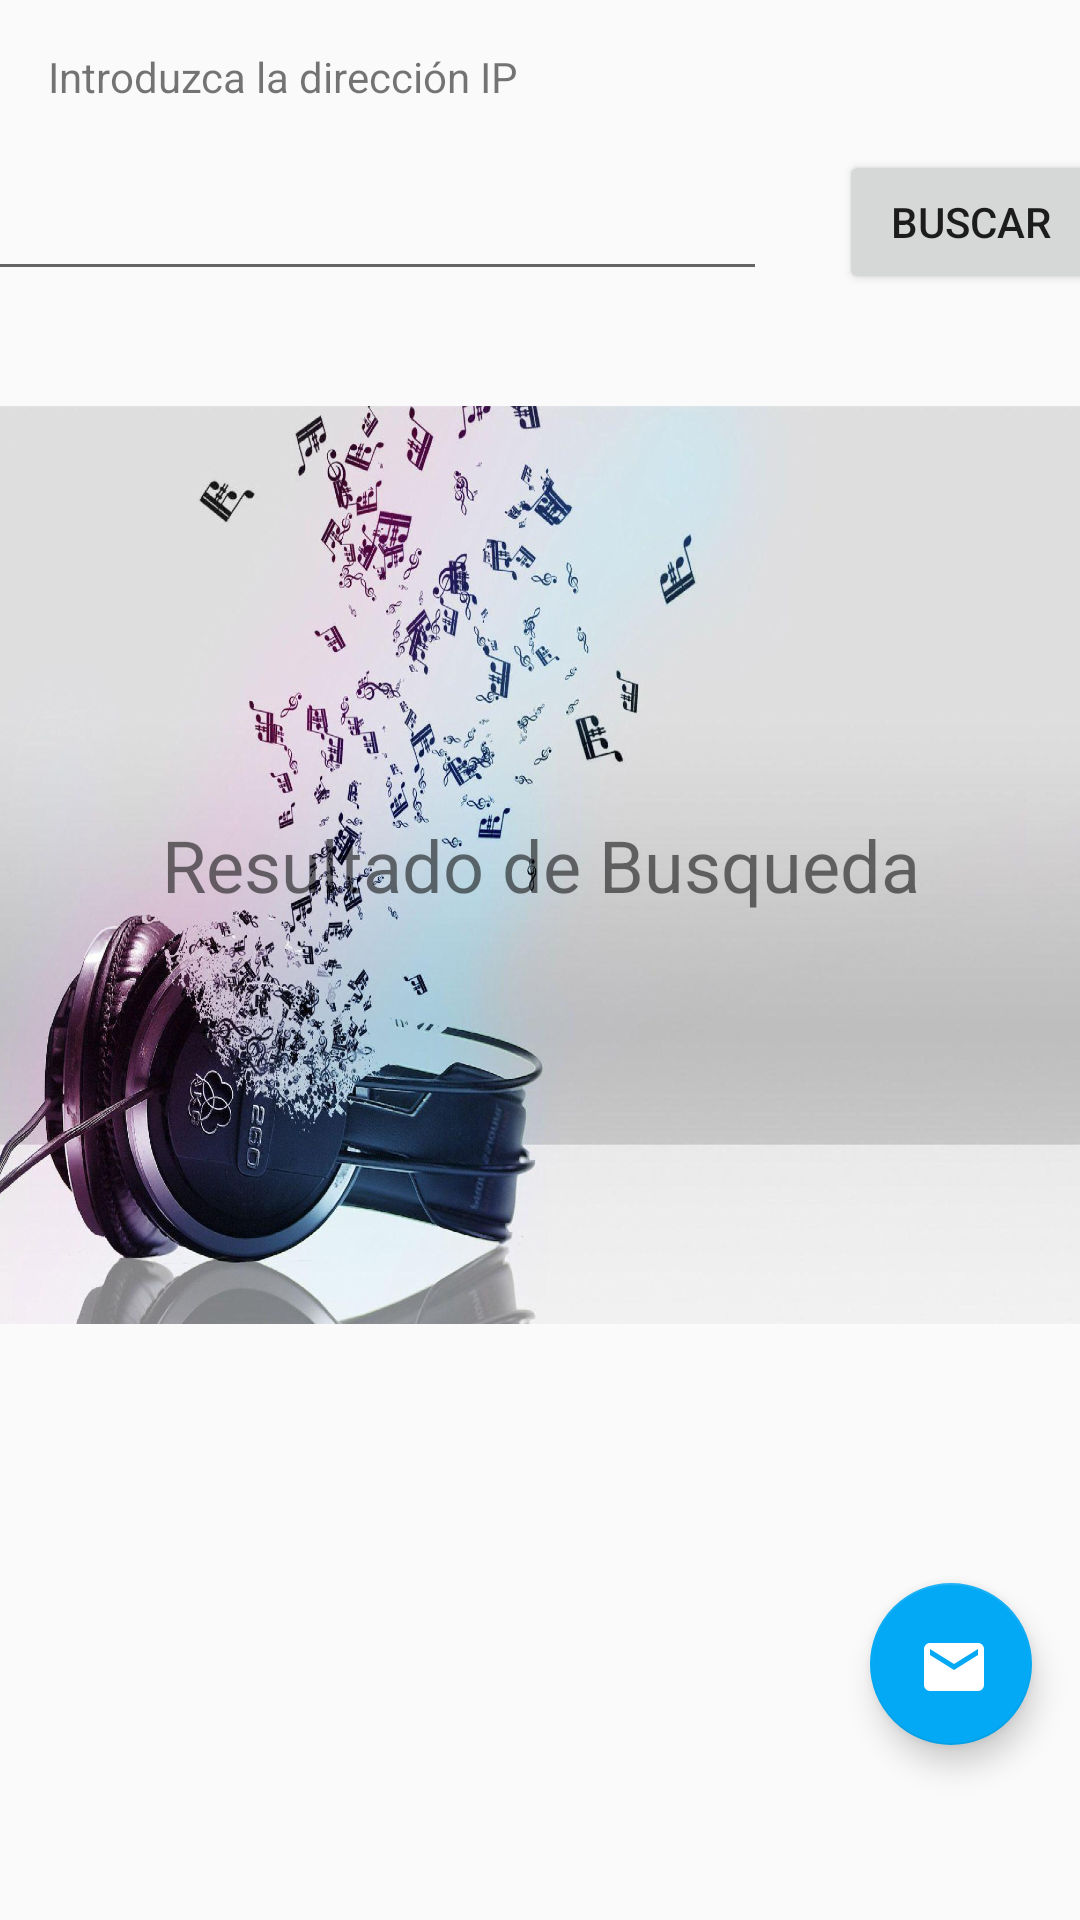

Produce the Android XML layout that renders to this screen, including the resource entries it uses.
<!-- AndroidManifest.xml: application theme AppTheme -->
<!-- res/layout/activity_main.xml -->
<?xml version="1.0" encoding="utf-8"?>
<android.support.constraint.ConstraintLayout xmlns:android="http://schemas.android.com/apk/res/android"
    xmlns:app="http://schemas.android.com/apk/res-auto"
    xmlns:tools="http://schemas.android.com/tools"
    android:layout_width="match_parent"
    android:layout_height="match_parent"
    tools:context="pe.edu.tecsup.myappguevara.MainActivity">

    <TextView
        android:id="@+id/textView"
        android:layout_width="242dp"
        android:layout_height="26dp"
        android:layout_marginBottom="473dp"
        android:layout_marginEnd="112dp"
        android:layout_marginStart="16dp"
        android:layout_marginTop="16dp"
        android:text="Introduzca la dirección IP"
        app:layout_constraintBottom_toBottomOf="parent"
        app:layout_constraintEnd_toEndOf="parent"
        app:layout_constraintHorizontal_bias="0.0"
        app:layout_constraintStart_toStartOf="parent"
        app:layout_constraintTop_toTopOf="parent"
        app:layout_constraintVertical_bias="0.0" />

    <EditText
        android:id="@+id/editText2"
        android:layout_width="263dp"
        android:layout_height="47dp"
        android:layout_marginEnd="16dp"
        android:layout_marginStart="16dp"
        android:layout_marginTop="8dp"
        android:ems="10"
        android:inputType="textPersonName"
        app:layout_constraintEnd_toStartOf="@+id/button2"
        app:layout_constraintHorizontal_chainStyle="spread"
        app:layout_constraintStart_toStartOf="parent"
        app:layout_constraintTop_toBottomOf="@+id/textView" />

    <Button
        android:id="@+id/button2"
        android:layout_width="88dp"
        android:layout_height="48dp"
        android:layout_marginEnd="16dp"
        android:layout_marginStart="8dp"
        android:layout_marginTop="8dp"
        android:text="Buscar"
        app:layout_constraintEnd_toEndOf="parent"
        app:layout_constraintStart_toEndOf="@+id/editText2"
        app:layout_constraintTop_toBottomOf="@+id/textView" />

    <TextView
        android:id="@+id/textView2"
        android:layout_width="370dp"
        android:layout_height="306dp"
        android:layout_marginBottom="16dp"
        android:layout_marginEnd="16dp"
        android:layout_marginStart="16dp"
        android:layout_marginTop="4dp"
        android:background="@drawable/bg_music01"
        android:gravity="center"
        android:text="Resultado de Busqueda"
        android:textAlignment="center"
        android:textSize="24sp"
        app:layout_constraintBottom_toTopOf="@+id/floatingActionButton"
        app:layout_constraintEnd_toEndOf="parent"
        app:layout_constraintStart_toStartOf="parent"
        app:layout_constraintTop_toBottomOf="@+id/editText2" />

    <android.support.design.widget.FloatingActionButton
        android:id="@+id/floatingActionButton"
        android:layout_width="54dp"
        android:layout_height="93dp"
        android:layout_marginBottom="24dp"
        android:layout_marginEnd="16dp"
        android:layout_marginStart="328dp"
        android:layout_marginTop="36dp"
        android:clickable="true"
        app:layout_constraintBottom_toBottomOf="parent"
        app:layout_constraintEnd_toEndOf="parent"
        app:layout_constraintHorizontal_bias="1.0"
        app:layout_constraintStart_toStartOf="parent"
        app:layout_constraintTop_toBottomOf="@+id/textView2"
        app:layout_constraintVertical_bias="1.0"
        app:srcCompat="@drawable/ic_email"
        android:tint="@android:color/white" />


</android.support.constraint.ConstraintLayout>
<!-- resources referenced by this layout -->
<resources>
  <!-- drawable bg_music01: jpg bitmap (drawable-hdpi, 92331 bytes) -->
  <!-- drawable ic_email (drawable) -->
  <vector xmlns:android="http://schemas.android.com/apk/res/android"
      android:height="24dp"
      android:width="24dp"
      android:viewportWidth="24"
      android:viewportHeight="24">
      <path android:fillColor="#22A8C9" android:pathData="M20,8L12,13L4,8V6L12,11L20,6M20,4H4C2.89,4 2,4.89 2,6V18A2,2 0 0,0 4,20H20A2,2 0 0,0 22,18V6C22,4.89 21.1,4 20,4Z" />
  </vector>
  <style name="AppTheme" parent="Theme.AppCompat.Light.DarkActionBar">
          
          <item name="colorPrimary">@color/primary</item>
          <item name="colorPrimaryDark">@color/primary_dark</item>
          <item name="colorAccent">@color/accent</item>
      </style>
  <color name="primary">#00BCD4</color>
  <color name="primary_dark">#0097A7</color>
  <color name="accent">#03A9F4</color>
</resources>
